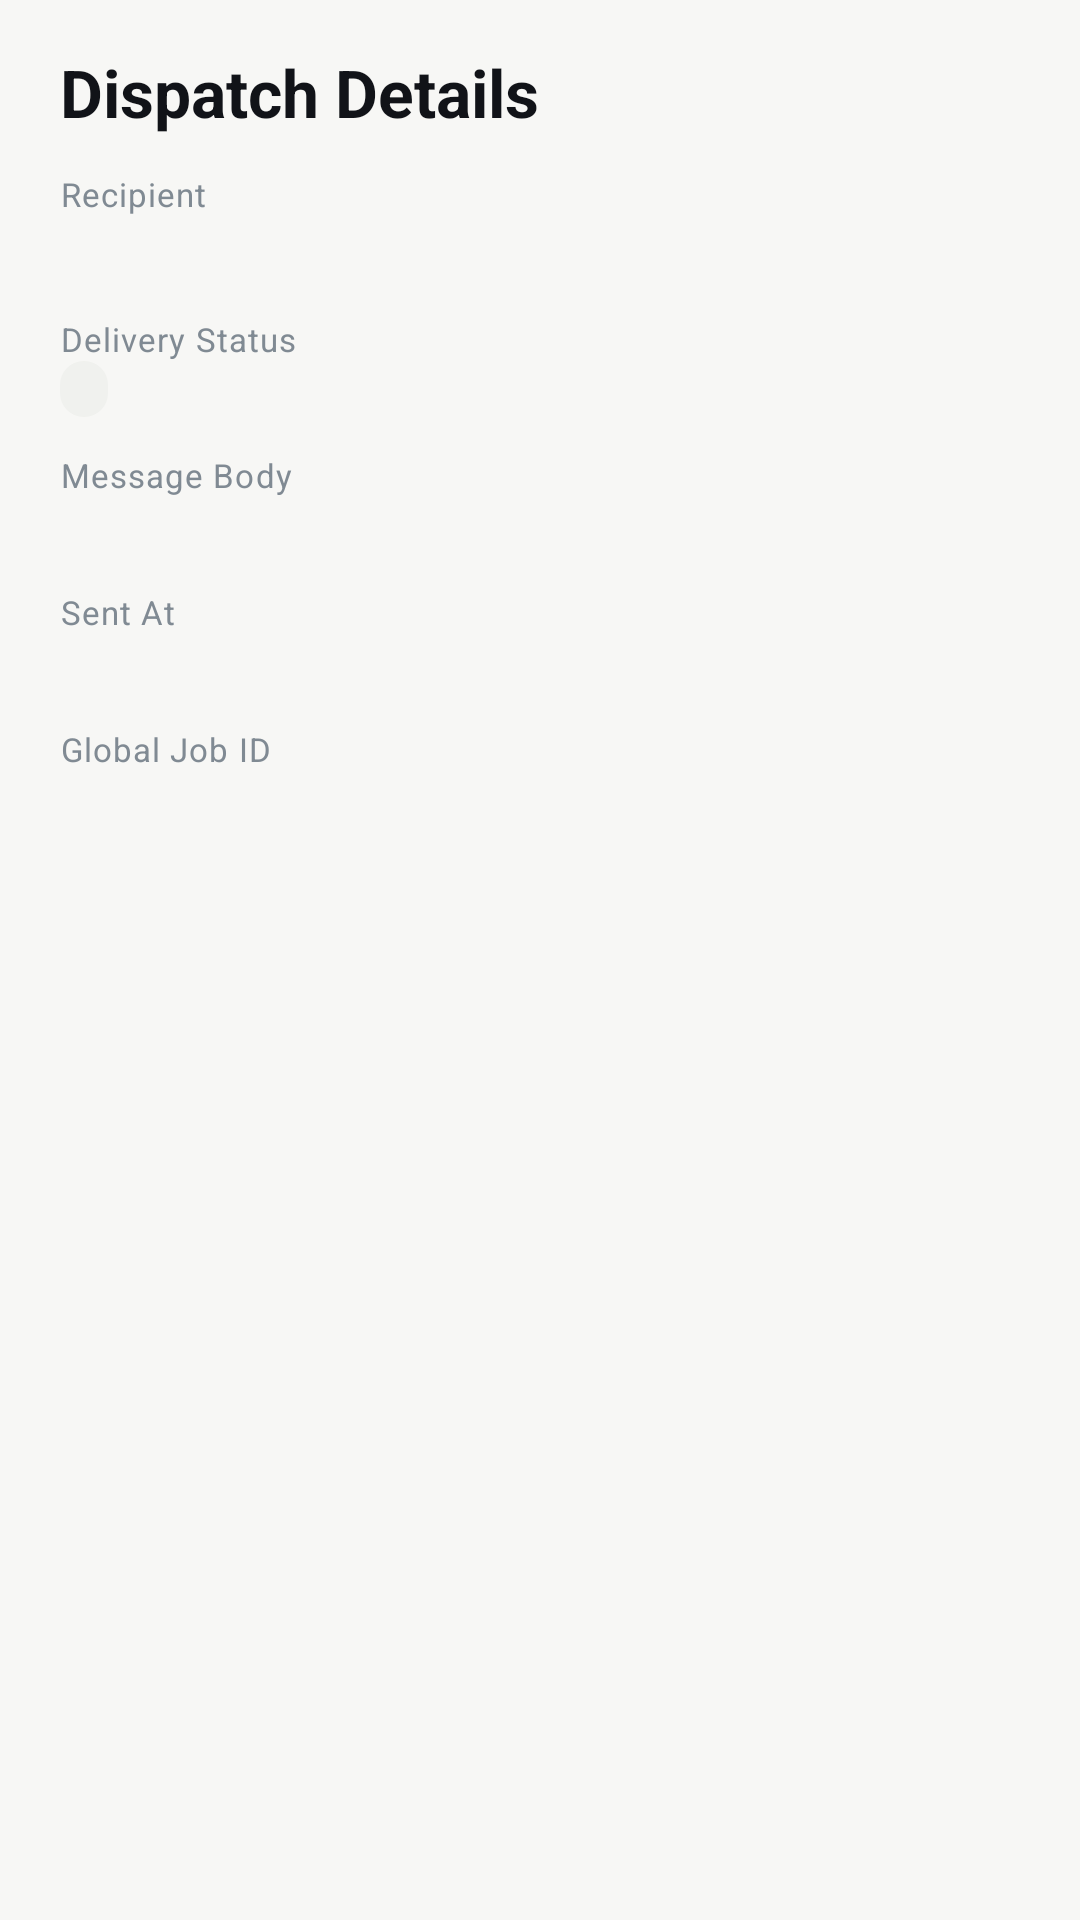

This screen was rendered from an Android layout file. Write that file and the resources it references.
<!-- AndroidManifest.xml: application theme Theme.Swift -->
<!-- res/layout/dialog_sms_details.xml -->
<?xml version="1.0" encoding="utf-8"?>
<ScrollView xmlns:android="http://schemas.android.com/apk/res/android"
    android:layout_width="match_parent"
    android:layout_height="wrap_content">

    <LinearLayout
        android:layout_width="match_parent"
        android:layout_height="wrap_content"
        android:orientation="vertical"
        android:paddingHorizontal="@dimen/spacing_xl"
        android:paddingVertical="@dimen/spacing_lg">

        <TextView
            android:layout_width="match_parent"
            android:layout_height="wrap_content"
            android:text="@string/details_dialog_title"
            android:textAppearance="@style/TextAppearance.Swift.Headline"
            android:layout_marginBottom="@dimen/spacing_md" />

        
        <TextView
            android:layout_width="match_parent"
            android:layout_height="wrap_content"
            android:text="@string/details_phone_label"
            android:textAppearance="@style/TextAppearance.Swift.Caption" />

        <TextView
            android:id="@+id/detailPhoneText"
            android:layout_width="match_parent"
            android:layout_height="wrap_content"
            android:textAppearance="@style/TextAppearance.Swift.Title"
            android:fontFamily="monospace"
            android:layout_marginBottom="@dimen/spacing_md" />

        
        <TextView
            android:layout_width="match_parent"
            android:layout_height="wrap_content"
            android:text="@string/details_status_label"
            android:textAppearance="@style/TextAppearance.Swift.Caption" />

        <TextView
            android:id="@+id/detailStatusText"
            android:layout_width="wrap_content"
            android:layout_height="wrap_content"
            android:paddingHorizontal="@dimen/spacing_sm"
            android:paddingVertical="@dimen/spacing_2xs"
            android:background="@drawable/bg_status_pill"
            android:textAppearance="@style/TextAppearance.Swift.Caption"
            android:textStyle="bold"
            android:layout_marginBottom="@dimen/spacing_md" />

        
        <TextView
            android:layout_width="match_parent"
            android:layout_height="wrap_content"
            android:text="@string/details_message_label"
            android:textAppearance="@style/TextAppearance.Swift.Caption" />

        <TextView
            android:id="@+id/detailMessageText"
            android:layout_width="match_parent"
            android:layout_height="wrap_content"
            android:textAppearance="@style/TextAppearance.Swift.Body"
            android:textColor="@color/swift_text_primary"
            android:layout_marginBottom="@dimen/spacing_md" />

        
        <TextView
            android:layout_width="match_parent"
            android:layout_height="wrap_content"
            android:text="@string/details_timestamp_label"
            android:textAppearance="@style/TextAppearance.Swift.Caption" />

        <TextView
            android:id="@+id/detailTimestampText"
            android:layout_width="match_parent"
            android:layout_height="wrap_content"
            android:textAppearance="@style/TextAppearance.Swift.Body"
            android:fontFamily="monospace"
            android:layout_marginBottom="@dimen/spacing_md" />

        
        <TextView
            android:id="@+id/detailJobIdLabel"
            android:layout_width="match_parent"
            android:layout_height="wrap_content"
            android:text="@string/details_job_id_label"
            android:textAppearance="@style/TextAppearance.Swift.Caption" />

        <TextView
            android:id="@+id/detailJobIdText"
            android:layout_width="match_parent"
            android:layout_height="wrap_content"
            android:textAppearance="@style/TextAppearance.Swift.Body"
            android:fontFamily="monospace"
            android:layout_marginBottom="@dimen/spacing_md" />

        
        <TextView
            android:id="@+id/detailDiagnosticsLabel"
            android:layout_width="match_parent"
            android:layout_height="wrap_content"
            android:text="@string/diagnostics_section_title"
            android:textAppearance="@style/TextAppearance.Swift.Caption"
            android:visibility="gone" />

        <TextView
            android:id="@+id/detailDiagnosticsText"
            android:layout_width="match_parent"
            android:layout_height="wrap_content"
            android:textAppearance="@style/TextAppearance.Swift.Caption"
            android:fontFamily="monospace"
            android:padding="@dimen/spacing_sm"
            android:background="@drawable/bg_status_pill"
            android:visibility="gone"
            android:layout_marginBottom="@dimen/spacing_md" />

    </LinearLayout>

</ScrollView>
<!-- resources referenced by this layout -->
<resources>
  <color name="swift_text_primary">#111318</color>
  <dimen name="spacing_2xs">2dp</dimen>
  <dimen name="spacing_lg">16dp</dimen>
  <dimen name="spacing_md">12dp</dimen>
  <dimen name="spacing_sm">8dp</dimen>
  <dimen name="spacing_xl">20dp</dimen>
  <!-- drawable bg_status_pill (drawable) -->
  <?xml version="1.0" encoding="utf-8"?>
  <shape xmlns:android="http://schemas.android.com/apk/res/android"
      android:shape="rectangle">
      <corners android:radius="@dimen/radius_pill" />
      <solid android:color="@color/swift_surface_variant" />
  </shape>
  <string name="details_dialog_title">Dispatch Details</string>
  <string name="details_job_id_label">Global Job ID</string>
  <string name="details_message_label">Message Body</string>
  <string name="details_phone_label">Recipient</string>
  <string name="details_status_label">Delivery Status</string>
  <string name="details_timestamp_label">Sent At</string>
  <string name="diagnostics_section_title">Advanced Diagnostics</string>
  <style name="TextAppearance.Swift.Body" parent="TextAppearance.Material3.BodyMedium">
          <item name="android:textColor">@color/swift_text_secondary</item>
          <item name="android:textSize">@dimen/text_size_body</item>
      </style>
  <style name="TextAppearance.Swift.Caption" parent="TextAppearance.Material3.BodySmall">
          <item name="android:textColor">@color/swift_text_tertiary</item>
          <item name="android:textSize">@dimen/text_size_caption</item>
      </style>
  <style name="TextAppearance.Swift.Headline" parent="TextAppearance.Material3.HeadlineSmall">
          <item name="android:textColor">@color/swift_text_primary</item>
          <item name="android:textStyle">bold</item>
          <item name="android:textSize">@dimen/text_size_headline</item>
      </style>
  <style name="TextAppearance.Swift.Title" parent="TextAppearance.Material3.TitleMedium">
          <item name="android:textColor">@color/swift_text_primary</item>
          <item name="android:textStyle">bold</item>
          <item name="android:textSize">@dimen/text_size_title</item>
      </style>
  <style name="Theme.Swift" parent="Base.Theme.Swift" />
  <dimen name="radius_pill">999dp</dimen>
  <color name="swift_surface_variant">#F0F1EE</color>
  <color name="swift_text_secondary">#59626A</color>
  <dimen name="text_size_body">14sp</dimen>
  <color name="swift_text_tertiary">#808A93</color>
  <dimen name="text_size_caption">11sp</dimen>
  <dimen name="text_size_headline">22sp</dimen>
  <dimen name="text_size_title">16sp</dimen>
  <color name="swift_bg">#F7F7F5</color>
  <color name="swift_brand_primary">#4F46E5</color>
  <color name="swift_brand_on_primary">#FFFFFF</color>
  <color name="swift_brand_container">#EEF2FF</color>
  <color name="swift_brand_on_container">#3730A3</color>
  <color name="white">#FFFFFFFF</color>
  <color name="swift_surface">#FFFFFF</color>
  <color name="swift_outline">#E3E5E0</color>
  <color name="swift_outline_variant">#EDEDEA</color>
  <style name="Widget.Swift.CardView" parent="Widget.Material3.CardView.Elevated">
          <item name="cardCornerRadius">@dimen/card_corner_radius</item>
          <item name="cardElevation">@dimen/card_elevation_subtle</item>
          <item name="cardBackgroundColor">@color/swift_surface</item>
          <item name="strokeWidth">@dimen/card_stroke_width</item>
          <item name="strokeColor">@color/swift_outline</item>
      </style>
  <style name="Widget.Swift.Button" parent="Widget.Material3.Button">
          <item name="android:minHeight">@dimen/button_min_height</item>
          <item name="cornerRadius">@dimen/radius_sm</item>
          <item name="android:insetTop">0dp</item>
          <item name="android:insetBottom">0dp</item>
      </style>
  <dimen name="card_corner_radius">12dp</dimen>
  <dimen name="card_elevation_subtle">1dp</dimen>
  <dimen name="card_stroke_width">1dp</dimen>
  <dimen name="button_min_height">48dp</dimen>
  <dimen name="radius_sm">8dp</dimen>
</resources>
